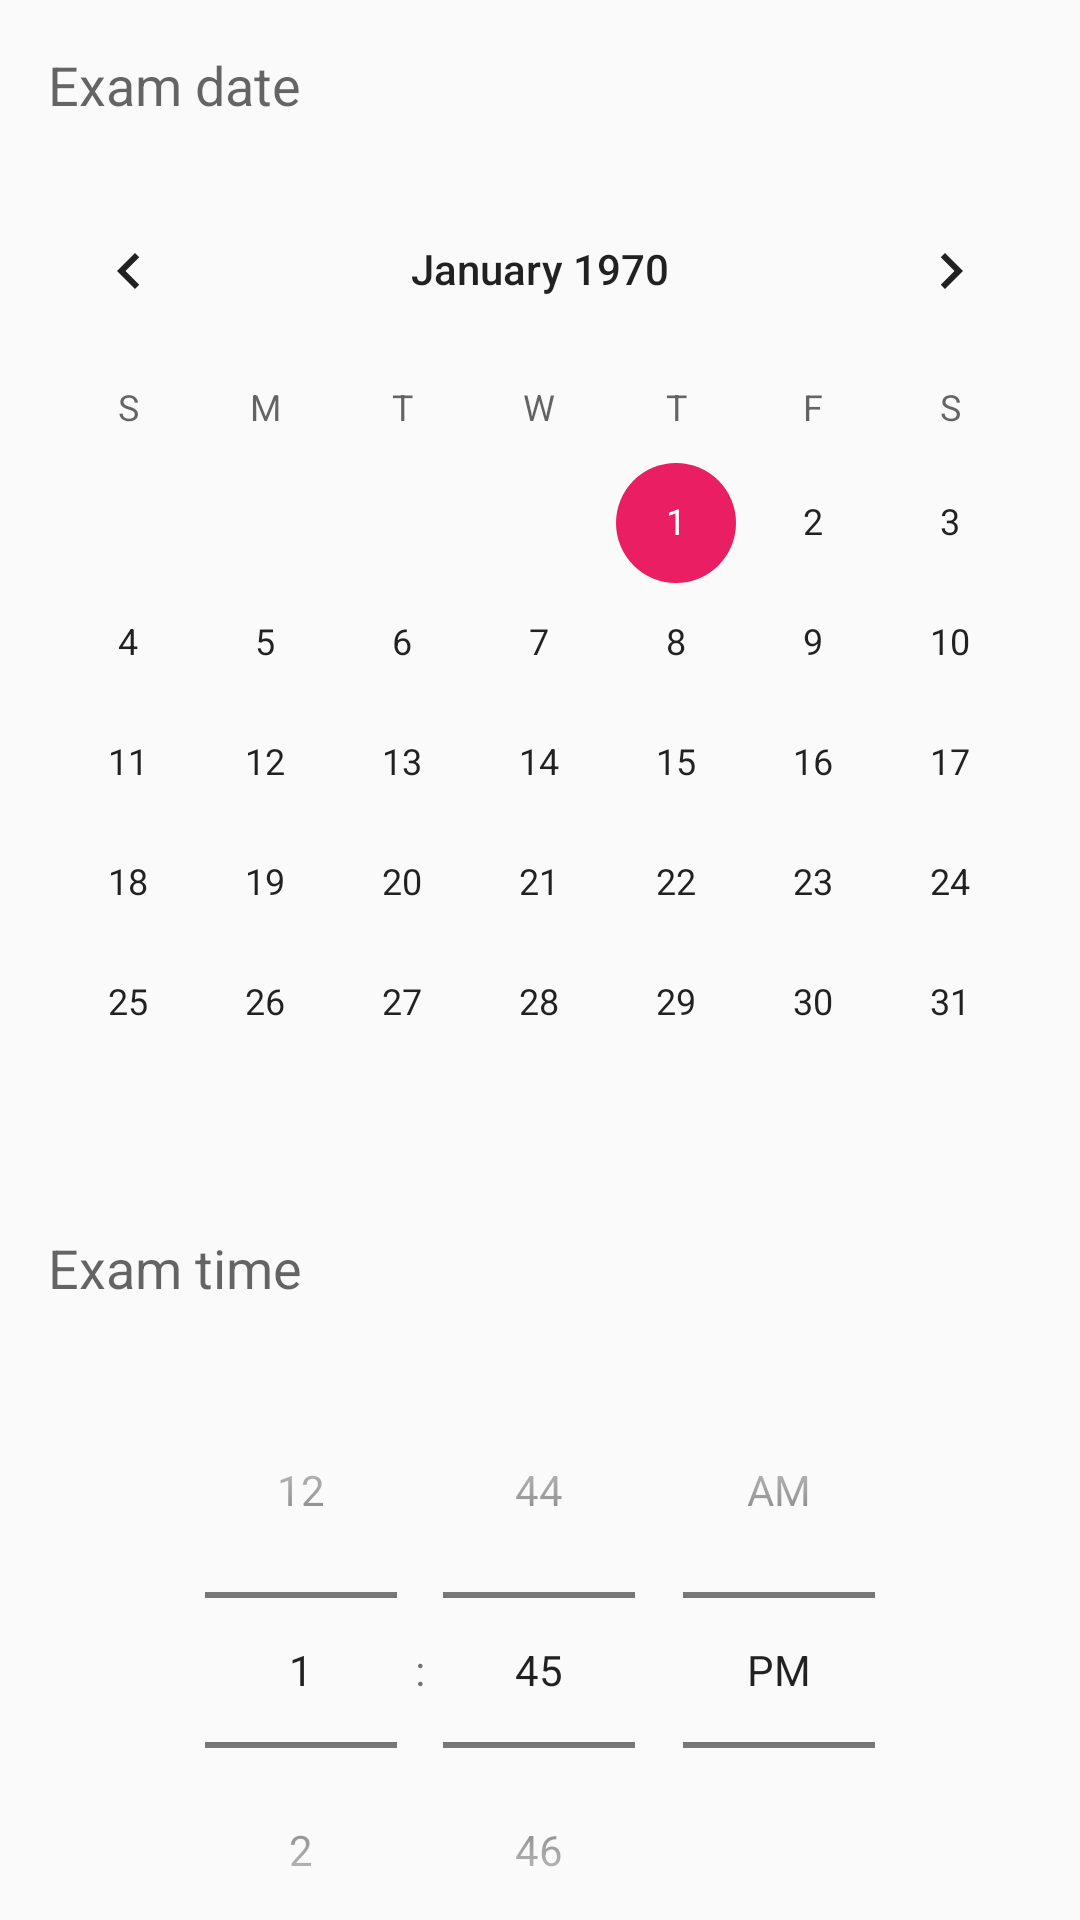

Here is an Android app screen rendered from its layout file. Give the layout XML and the strings, colors and styles it references.
<!-- AndroidManifest.xml: application theme Theme.LMS -->
<!-- res/layout/activity_exam_details.xml -->
<?xml version="1.0" encoding="utf-8"?>
<LinearLayout xmlns:android="http://schemas.android.com/apk/res/android"
    xmlns:app="http://schemas.android.com/apk/res-auto"
    xmlns:tools="http://schemas.android.com/tools"
    android:layout_width="match_parent"
    android:layout_height="match_parent"
    android:orientation="vertical"
    tools:context=".view.activity.instructor.exam.ExamDetailsActivity">

    <ScrollView
        android:layout_width="match_parent"
        android:layout_height="match_parent"
        android:fillViewport="true"
        android:scrollbars="none">

        <LinearLayout
            android:layout_width="match_parent"
            android:layout_height="wrap_content"
            android:orientation="vertical">

            <LinearLayout
                android:visibility="visible"
                android:layout_width="match_parent"
                android:layout_height="wrap_content"
                android:id="@+id/layout_exam_details"
                android:orientation="vertical">

                <TextView
                    android:layout_width="match_parent"
                    android:layout_height="wrap_content"
                    android:textAppearance="@style/TextAppearance.AppCompat.Medium"
                    android:layout_margin="@dimen/marginRight"
                    android:text="Exam date" />

                <CalendarView
                    android:layout_width="match_parent"
                    android:layout_height="wrap_content"
                    android:id="@+id/calendar_exam_date" />

                <TextView
                    android:layout_width="match_parent"
                    android:layout_height="wrap_content"
                    android:textAppearance="@style/TextAppearance.AppCompat.Medium"
                    android:layout_margin="@dimen/marginRight"
                    android:text="Exam time" />

                <TimePicker
                    android:layout_width="match_parent"
                    android:id="@+id/exam_time_picker"
                    android:timePickerMode="spinner"
                    android:layout_height="wrap_content" />

                <Spinner
                    android:id="@+id/spinner_exam_course"
                    android:layout_height="60dp"
                    style="@style/textInputLayoutStyle" />

                <com.google.android.material.textfield.TextInputLayout
                    android:hint="Exam title"
                    app:errorEnabled="true"
                    style="@style/textInputLayoutStyle">
                    <com.google.android.material.textfield.TextInputEditText
                        android:id="@+id/txt_exam_title"
                        android:layout_width="match_parent"
                        android:layout_height="wrap_content"/>
                </com.google.android.material.textfield.TextInputLayout>

                <com.google.android.material.textfield.TextInputLayout
                    android:hint="@string/exam_duration"
                    app:errorEnabled="true"
                    style="@style/textInputLayoutStyle">

                    <com.google.android.material.textfield.TextInputEditText
                        android:id="@+id/txt_exam_duration"
                        android:layout_width="match_parent"
                        android:inputType="number"
                        android:layout_height="wrap_content"/>
                </com.google.android.material.textfield.TextInputLayout>

                <com.google.android.material.textfield.TextInputLayout
                    android:hint="@string/exam_score"
                    app:errorEnabled="true"
                    style="@style/textInputLayoutStyle">
                    <com.google.android.material.textfield.TextInputEditText
                        android:id="@+id/txt_exam_score"
                        android:inputType="number"
                        android:layout_width="match_parent"
                        android:layout_height="wrap_content"/>
                </com.google.android.material.textfield.TextInputLayout>

                <Button
                    style="@style/buttonStyle"
                    android:id="@+id/btn_proceed"
                    android:text="@string/proceed_to_questions" />
            </LinearLayout>

            

            <LinearLayout
                android:layout_width="match_parent"
                android:layout_height="match_parent"
                android:visibility="gone"
                android:id="@+id/layout_exam_questions"
                android:orientation="vertical">

                <Spinner
                    android:layout_width="match_parent"
                    android:layout_height="60dp"
                    style="@style/textInputLayoutStyle"
                    android:entries="@array/question_types"
                    android:id="@+id/spinner_question_type" />

                <Button
                    style="@style/dangerButtonStyle"
                    android:id="@+id/btn_submit_exam"
                    android:text="@string/submit_exam" />

                <Button
                    style="@style/buttonStyle"
                    android:id="@+id/btn_next_question"
                    android:text="@string/next_question" />

                <LinearLayout
                    android:layout_width="match_parent"
                    android:layout_height="wrap_content"
                    android:id="@+id/qa_layout"
                    android:orientation="vertical">

                    <com.google.android.material.textfield.TextInputLayout
                        android:hint="@string/question"
                        app:errorEnabled="true"
                        style="@style/textInputLayoutStyle">

                        <com.google.android.material.textfield.TextInputEditText
                            android:id="@+id/txt_question_qa"
                            android:layout_width="match_parent"
                            android:layout_height="wrap_content"/>
                    </com.google.android.material.textfield.TextInputLayout>

                </LinearLayout>

                <LinearLayout
                    android:layout_width="match_parent"
                    android:layout_height="wrap_content"
                    android:id="@+id/mcq_layout"
                    android:visibility="gone"
                    android:paddingBottom="100dp"
                    android:orientation="vertical">

                    <com.google.android.material.textfield.TextInputLayout
                        android:hint="@string/question"
                        app:errorEnabled="true"
                        style="@style/textInputLayoutStyle">

                        <com.google.android.material.textfield.TextInputEditText
                            android:id="@+id/txt_question_mcq"
                            android:layout_width="match_parent"
                            android:layout_height="wrap_content"/>
                    </com.google.android.material.textfield.TextInputLayout>

                    <com.google.android.material.textfield.TextInputLayout
                        android:hint="@string/option_1"
                        app:errorEnabled="true"
                        style="@style/textInputLayoutStyle">
                        <com.google.android.material.textfield.TextInputEditText
                            android:id="@+id/txt_mcq_option1"
                            android:layout_width="match_parent"
                            android:layout_height="wrap_content"/>
                    </com.google.android.material.textfield.TextInputLayout>


                    <com.google.android.material.textfield.TextInputLayout
                        android:hint="@string/option_2"
                        app:errorEnabled="true"
                        style="@style/textInputLayoutStyle">
                        <com.google.android.material.textfield.TextInputEditText
                            android:id="@+id/txt_mcq_option2"
                            android:layout_width="match_parent"
                            android:layout_height="wrap_content"/>
                    </com.google.android.material.textfield.TextInputLayout>

                    <com.google.android.material.textfield.TextInputLayout
                        android:hint="@string/option_3"
                        style="@style/textInputLayoutStyle">
                        <com.google.android.material.textfield.TextInputEditText
                            android:id="@+id/txt_mcq_option3"
                            android:layout_width="match_parent"
                            android:layout_height="wrap_content"/>
                    </com.google.android.material.textfield.TextInputLayout>
                </LinearLayout>

                <LinearLayout
                    android:layout_width="match_parent"
                    android:layout_height="wrap_content"
                    android:orientation="vertical">

                    <androidx.recyclerview.widget.RecyclerView
                        android:layout_width="match_parent"
                        android:layout_height="wrap_content"
                        tools:listitem="@layout/list_item"
                        android:id="@+id/exam_questions_recycler_view" />

                </LinearLayout>
            </LinearLayout>
        </LinearLayout>
    </ScrollView>
</LinearLayout>
<!-- res/layout/list_item.xml (included above) -->
<?xml version="1.0" encoding="utf-8"?>
<com.google.android.material.card.MaterialCardView xmlns:android="http://schemas.android.com/apk/res/android"
    android:layout_width="match_parent"
    android:layout_height="wrap_content"
    android:layout_marginEnd="16dp"
    android:layout_marginTop="16dp"
    xmlns:app="http://schemas.android.com/apk/res-auto"
    app:cardElevation="@dimen/marginTop"
    android:layout_marginStart="16dp"
    >

    <LinearLayout
        android:layout_width="match_parent"
        android:layout_height="wrap_content"
        android:orientation="horizontal"
        android:padding="24dp">

        <TextView
            android:id="@+id/item_title"
            android:layout_width="0dp"
            android:layout_height="wrap_content"
            android:layout_weight="6"
            android:padding="8dp"
            android:text="titlemmmmmmmmM"
            android:textAppearance="@style/TextAppearance.AppCompat.Headline" />

        <ImageButton
            android:id="@+id/icon_delete_item"
            android:layout_width="wrap_content"
            android:layout_gravity="center"
            android:foregroundGravity="center"
            android:background="#fff"
            android:layout_height="wrap_content"
            android:padding="8dp"
            android:src="@drawable/ic_delete"
            android:contentDescription="@string/delete" />
    </LinearLayout>

</com.google.android.material.card.MaterialCardView>
<!-- resources referenced by this layout -->
<resources>
  <string-array name="question_types">
          <item>Multiple choices</item>
          <item>Question/Answer</item>
          <item>True/False</item>
      </string-array>
  <dimen name="marginRight">16dp</dimen>
  <dimen name="marginTop">8dp</dimen>
  <!-- drawable ic_delete (drawable) -->
  <vector android:height="35dp" android:tint="#FF5555"
      android:viewportHeight="24" android:viewportWidth="24"
      android:width="35dp" xmlns:android="http://schemas.android.com/apk/res/android">
      <path android:fillColor="@android:color/white" android:pathData="M14.59,8L12,10.59 9.41,8 8,9.41 10.59,12 8,14.59 9.41,16 12,13.41 14.59,16 16,14.59 13.41,12 16,9.41 14.59,8zM12,2C6.47,2 2,6.47 2,12s4.47,10 10,10 10,-4.47 10,-10S17.53,2 12,2zM12,20c-4.41,0 -8,-3.59 -8,-8s3.59,-8 8,-8 8,3.59 8,8 -3.59,8 -8,8z"/>
  </vector>
  <string name="delete">Delete</string>
  <string name="exam_duration">Exam duration</string>
  <string name="exam_score">Exam score</string>
  <string name="next_question">Next Question</string>
  <string name="option_1">Option 1</string>
  <string name="option_2">Option 2</string>
  <string name="option_3">Option 3</string>
  <string name="proceed_to_questions">Proceed to questions</string>
  <string name="question">Question</string>
  <string name="submit_exam">Submit Exam</string>
  <style name="buttonStyle" parent="Widget.MaterialComponents.Button">
          <item name="android:layout_height">60dp</item>
          <item name="android:layout_width">match_parent</item>
          <item name="cornerRadius">30dp</item>
          <item name="android:layout_margin">@dimen/marginRight</item>
      </style>
  <style name="dangerButtonStyle" parent="buttonStyle">
          <item name="backgroundTint">#ff5555</item>
      </style>
  <style name="textInputLayoutStyle" parent="Widget.MaterialComponents.TextInputLayout.OutlinedBox">
          <item name="android:layout_height">wrap_content</item>
          <item name="android:layout_width">match_parent</item>
          <item name="android:layout_marginTop">@dimen/marginTop</item>
          <item name="android:layout_marginBottom">@dimen/marginBottom</item>
          <item name="android:layout_marginRight">@dimen/marginRight</item>
          <item name="android:layout_marginLeft">@dimen/marginLeft</item>
      </style>
  <style name="Theme.LMS" parent="Theme.MaterialComponents.DayNight.DarkActionBar">
          <item name="android:windowBackground">@color/background</item>
  
          
          <item name="colorPrimary">@color/primary</item>
          <item name="colorPrimaryVariant">@color/primary</item>
          <item name="colorOnPrimary">@color/white</item>
          
          <item name="colorSecondary">@color/secondary</item>
          <item name="colorSecondaryVariant">@color/teal_700</item>
          <item name="colorOnSecondary">@color/white</item>
          
          <item name="android:statusBarColor" tools:targetApi="l">?attr/colorPrimaryVariant</item>
          
      </style>
  <dimen name="marginBottom">8dp</dimen>
  <dimen name="marginLeft">16dp</dimen>
  <color name="background">#FAFAFA</color>
  <color name="primary">#2196F3</color>
  <color name="white">#FFFFFFFF</color>
  <color name="secondary">#E91E63</color>
  <color name="teal_700">#FF018786</color>
</resources>
